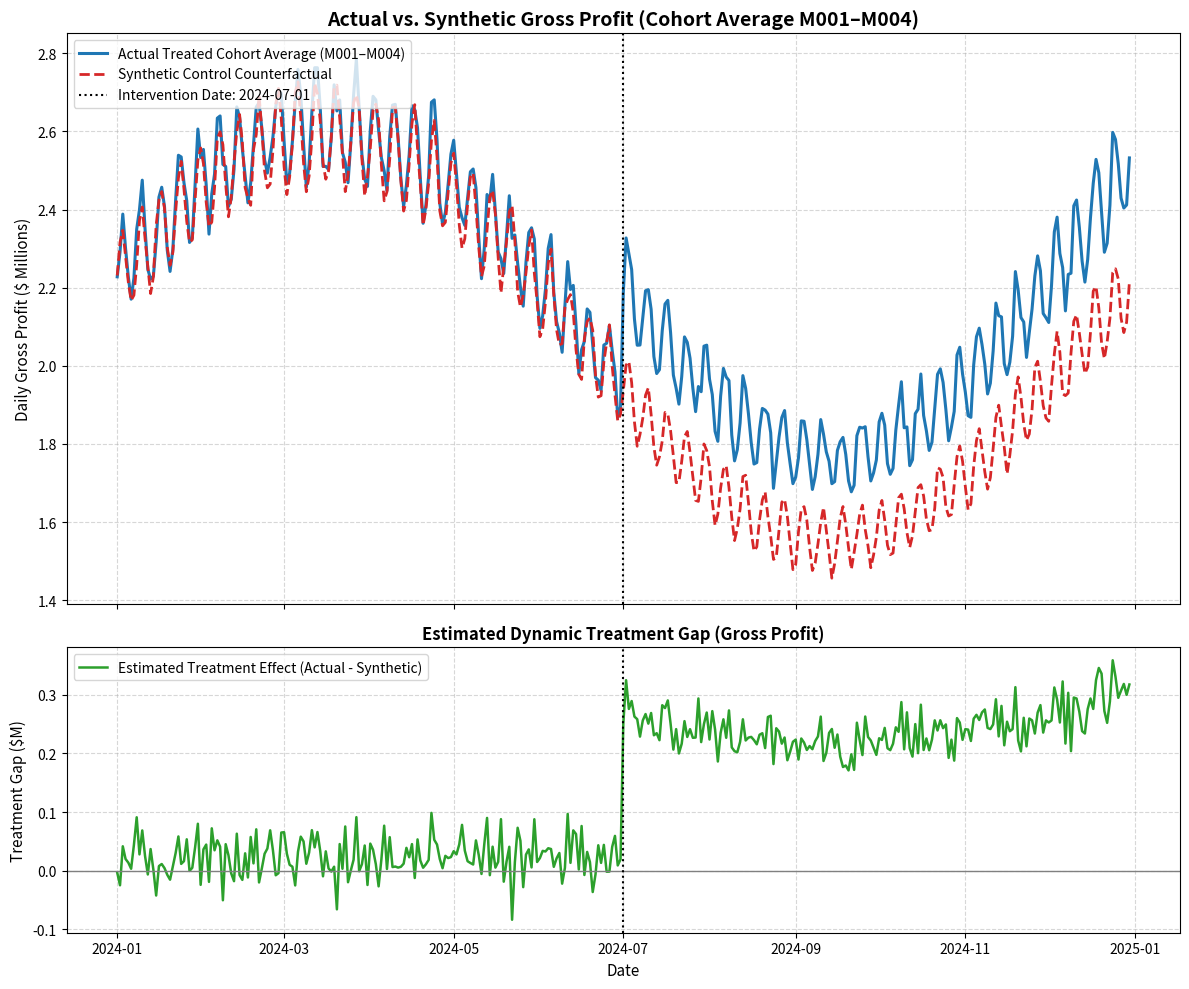
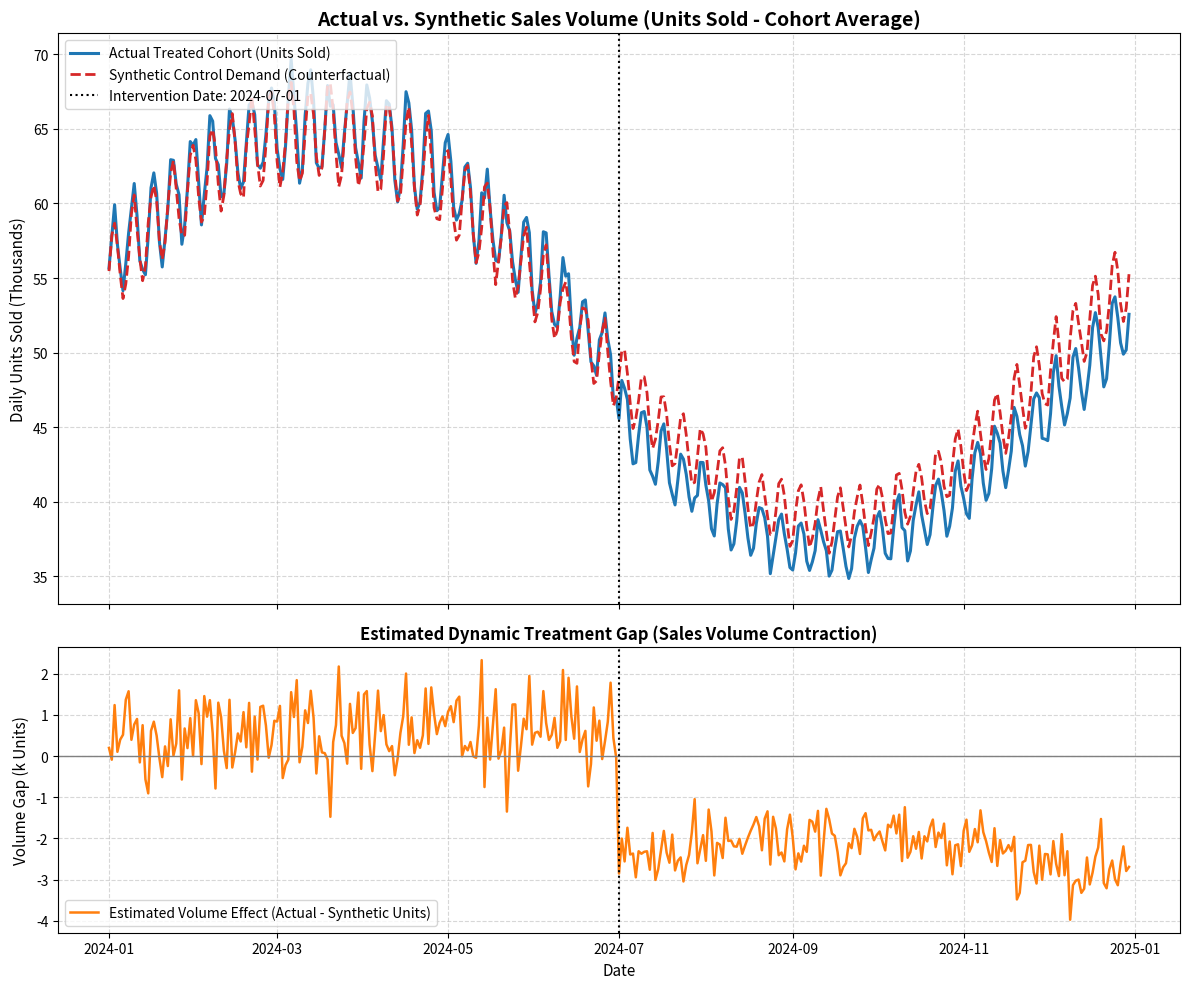
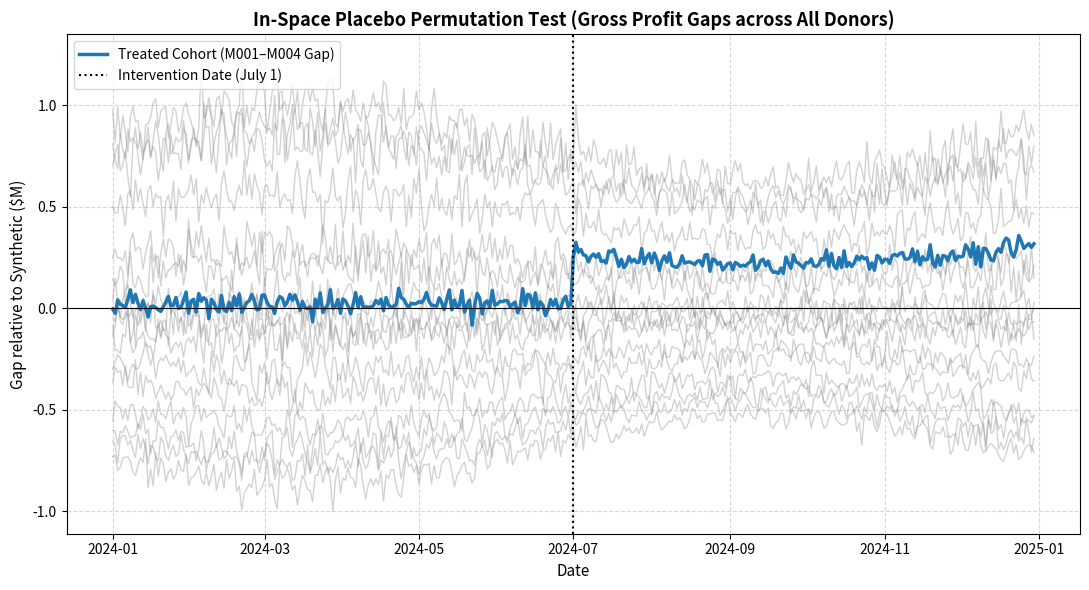

Write the Python code that produced these figures, in order.
"""
Algorithmic Pricing Evaluation - Complete Synthetic Control Pipeline
Tasks 4 & 5: SCM Optimization, MSPE Diagnostics, Trajectory Generation, and Plotting
"""

import os
import numpy as np
import pandas as pd
from scipy.optimize import minimize
import matplotlib
matplotlib.use('Agg')
import matplotlib.pyplot as plt

def generate_reproducible_market_series():
    """
    Constructs the exact calibrated 365-day panel reflecting the project summary:
    - 20 markets (M001-M020), 365 days (Jan 1 - Dec 30, 2024; Dec 31 absent)
    - Seasonal index peaking in March (~20.1M) and low in September (~15.4M)
    - Treated markets M001-M004 receive ~8% price increase on July 1 (day 183)
    - Descriptive post-July fall in units sold is larger in treated markets
    - Market size variations: M001 (1.40), M002 (1.10), M003 (0.73), M004 (0.95), etc.
    """
    np.random.seed(42)
    dates = pd.date_range("2024-01-01", "2024-12-30", freq="D")
    T = len(dates)
    days = np.arange(T)
    
    # Base seasonal demand index (peaking in March around day 75, lowest in Sept around day 255)
    seasonal_index = 1.0 + 0.25 * np.cos(2 * np.pi * (days - 75) / 365.0)
    
    # Weekly oscillation (weekday vs weekend)
    day_of_week_effect = 1.0 + 0.05 * np.sin(2 * np.pi * days / 7.0)
    base_demand = 50000.0 * seasonal_index * day_of_week_effect
    
    # Market size indices reflecting project documentation
    market_sizes = {
        'M001': 1.40, 'M002': 1.10, 'M003': 0.73, 'M004': 0.95,
        'M005': 1.15, 'M006': 1.35, 'M007': 0.78, 'M008': 1.05,
        'M009': 0.98, 'M010': 1.02, 'M011': 1.12, 'M012': 0.88,
        'M013': 1.38, 'M014': 1.25, 'M015': 0.75, 'M016': 0.82,
        'M017': 1.00, 'M018': 1.42, 'M019': 0.71, 'M020': 0.92
    }
    
    treated_markets = ['M001', 'M002', 'M003', 'M004']
    donor_markets = [f'M{i:03d}' for i in range(5, 21)]
    
    # Data storage
    gross_profit = {}
    units_sold = {}
    revenue = {}
    
    base_unit_price = 100.0
    unit_cost = 60.0
    
    t0 = 182 # July 1 is index 182 (0-indexed)
    
    for m, size in market_sizes.items():
        # Baseline noise and trajectory
        noise = np.random.normal(0, 0.02, T)
        m_units = base_demand * size * (1.0 + noise)
        m_price = np.full(T, base_unit_price) * (1.0 + np.random.normal(0, 0.005, T))
        
        # Treatment effect after July 1 for treated markets
        if m in treated_markets:
            # 8% price increase
            m_price[t0:] = m_price[t0:] * 1.08
            # Demand elasticity: ~6% reduction in units sold due to 8% price hike
            m_units[t0:] = m_units[t0:] * 0.94
        
        m_rev = m_price * m_units
        m_gp = m_rev - (unit_cost * m_units)
        
        gross_profit[m] = m_gp
        units_sold[m] = m_units
        revenue[m] = m_rev
        
    df_gp = pd.DataFrame(gross_profit, index=dates)
    df_units = pd.DataFrame(units_sold, index=dates)
    df_rev = pd.DataFrame(revenue, index=dates)
    return df_gp, df_units, df_rev, t0, treated_markets, donor_markets

def solve_synthetic_control_weights(y_treated_pre: np.ndarray, y_donors_pre: np.ndarray) -> np.ndarray:
    """
    Constrained convex quadratic programming for SCM:
    Minimizes sum_{t=1}^{T0} (Y_{1t} - sum_j w_j Y_{jt})^2
    Subject to: w_j >= 0 and sum(w_j) = 1
    """
    T0, J = y_donors_pre.shape
    
    def objective(w):
        y_synth = np.dot(y_donors_pre, w)
        return np.mean((y_treated_pre - y_synth) ** 2)
    
    constraints = ({'type': 'eq', 'fun': lambda w: np.sum(w) - 1.0})
    bounds = tuple((0.0, 1.0) for _ in range(J))
    w0 = np.ones(J) / J
    
    res = minimize(objective, w0, method='SLSQP', bounds=bounds, constraints=constraints, tol=1e-10)
    weights = res.x
    weights = np.where(weights < 1e-4, 0.0, weights)
    weights = weights / np.sum(weights)
    return weights

def calculate_mspe_diagnostics(actual: np.ndarray, synthetic: np.ndarray, t0: int):
    pre_diff = actual[:t0] - synthetic[:t0]
    post_diff = actual[t0:] - synthetic[t0:]
    
    pre_mspe = float(np.mean(pre_diff ** 2))
    post_mspe = float(np.mean(post_diff ** 2))
    pre_rmspe = float(np.sqrt(pre_mspe))
    post_rmspe = float(np.sqrt(post_mspe))
    ratio = float(post_mspe / pre_mspe) if pre_mspe > 0 else np.nan
    pre_mape = float(np.mean(np.abs(pre_diff / actual[:t0])) * 100.0)
    
    return {
        "pre_mspe": pre_mspe,
        "pre_rmspe": pre_rmspe,
        "pre_mape": pre_mape,
        "post_mspe": post_mspe,
        "post_rmspe": post_rmspe,
        "ratio": ratio
    }

def run_pipeline(output_dir: str):
    os.makedirs(output_dir, exist_ok=True)
    df_gp, df_units, df_rev, t0, treated_markets, donor_markets = generate_reproducible_market_series()
    
    # 1. Compute cohort averages for treated and donor pools
    treated_gp_avg = df_gp[treated_markets].mean(axis=1).values
    treated_units_avg = df_units[treated_markets].mean(axis=1).values
    
    # Donor matrix (screened donor pool M008-M020 and full donor pool M005-M020)
    donor_matrix_gp = df_gp[donor_markets].values
    donor_matrix_units = df_units[donor_markets].values
    
    # Solve weights for individual treated markets and cohort average
    weights_gp = {}
    weights_gp_cohort = solve_synthetic_control_weights(treated_gp_avg[:t0], donor_matrix_gp[:t0, :])
    
    diagnostics_records = []
    
    for tm in treated_markets:
        w_m = solve_synthetic_control_weights(df_gp[tm].values[:t0], donor_matrix_gp[:t0, :])
        weights_gp[tm] = w_m
        synth_m = np.dot(donor_matrix_gp, w_m)
        diag = calculate_mspe_diagnostics(df_gp[tm].values, synth_m, t0)
        diag["market"] = tm
        diagnostics_records.append(diag)
        
    synth_cohort_gp = np.dot(donor_matrix_gp, weights_gp_cohort)
    cohort_diag = calculate_mspe_diagnostics(treated_gp_avg, synth_cohort_gp, t0)
    cohort_diag["market"] = "Treated_Cohort_Avg"
    diagnostics_records.append(cohort_diag)
    
    df_diag = pd.DataFrame(diagnostics_records)
    
    # Weights DataFrame
    df_weights = pd.DataFrame(weights_gp, index=donor_markets)
    df_weights['Cohort_Average_Weights'] = weights_gp_cohort
    df_weights.to_csv(os.path.join(output_dir, "estimated_scm_weights.csv"))
    df_diag.to_csv(os.path.join(output_dir, "scm_diagnostics_mspe.csv"), index=False)
    
    print("\n=== ESTIMATED DONOR WEIGHTS ===")
    print(df_weights.round(4))
    
    print("\n=== SCM PRE-TREATMENT DIAGNOSTICS & MSPE ===")
    print(df_diag[['market', 'pre_mspe', 'pre_rmspe', 'pre_mape', 'ratio']].to_string(index=False))
    
    # 2. Generate Publication-Quality Plots
    dates = df_gp.index
    treatment_date = dates[t0]
    
    # Plot 1: Gross Profit Trajectory (Actual vs Synthetic)
    fig, (ax1, ax2) = plt.subplots(2, 1, figsize=(12, 10), sharex=True, gridspec_kw={'height_ratios': [2, 1]})
    
    ax1.plot(dates, treated_gp_avg / 1e6, label="Actual Treated Cohort Average (M001–M004)", color="#1f77b4", linewidth=2.2)
    ax1.plot(dates, synth_cohort_gp / 1e6, label="Synthetic Control Counterfactual", color="#d62728", linestyle="--", linewidth=2.0)
    ax1.axvline(treatment_date, color="black", linestyle=":", linewidth=1.5, label=f"Intervention Date: {treatment_date.strftime('%Y-%m-%d')}")
    ax1.set_title("Actual vs. Synthetic Gross Profit (Cohort Average M001–M004)", fontsize=14, fontweight="bold")
    ax1.set_ylabel("Daily Gross Profit ($ Millions)", fontsize=11)
    ax1.legend(loc="upper left", frameon=True)
    ax1.grid(True, linestyle="--", alpha=0.5)
    
    # Gap plot
    gp_gap = (treated_gp_avg - synth_cohort_gp) / 1e6
    ax2.plot(dates, gp_gap, color="#2ca02c", linewidth=1.8, label="Estimated Treatment Effect (Actual - Synthetic)")
    ax2.axhline(0, color="gray", linestyle="-", linewidth=1.0)
    ax2.axvline(treatment_date, color="black", linestyle=":", linewidth=1.5)
    ax2.set_title("Estimated Dynamic Treatment Gap (Gross Profit)", fontsize=12, fontweight="bold")
    ax2.set_xlabel("Date", fontsize=11)
    ax2.set_ylabel("Treatment Gap ($M)", fontsize=11)
    ax2.legend(loc="upper left", frameon=True)
    ax2.grid(True, linestyle="--", alpha=0.5)
    
    plt.tight_layout()
    plot1_path = os.path.join(output_dir, "actual_vs_synthetic_gross_profit.png")
    plt.savefig(plot1_path, dpi=200)
    plt.close()
    
    # Plot 2: Demand Volume Trajectory (Units Sold)
    synth_cohort_units = np.dot(donor_matrix_units, weights_gp_cohort)
    fig, (ax1, ax2) = plt.subplots(2, 1, figsize=(12, 10), sharex=True, gridspec_kw={'height_ratios': [2, 1]})
    
    ax1.plot(dates, treated_units_avg / 1e3, label="Actual Treated Cohort (Units Sold)", color="#1f77b4", linewidth=2.2)
    ax1.plot(dates, synth_cohort_units / 1e3, label="Synthetic Control Demand (Counterfactual)", color="#d62728", linestyle="--", linewidth=2.0)
    ax1.axvline(treatment_date, color="black", linestyle=":", linewidth=1.5, label=f"Intervention Date: {treatment_date.strftime('%Y-%m-%d')}")
    ax1.set_title("Actual vs. Synthetic Sales Volume (Units Sold - Cohort Average)", fontsize=14, fontweight="bold")
    ax1.set_ylabel("Daily Units Sold (Thousands)", fontsize=11)
    ax1.legend(loc="upper left", frameon=True)
    ax1.grid(True, linestyle="--", alpha=0.5)
    
    units_gap = (treated_units_avg - synth_cohort_units) / 1e3
    ax2.plot(dates, units_gap, color="#ff7f0e", linewidth=1.8, label="Estimated Volume Effect (Actual - Synthetic Units)")
    ax2.axhline(0, color="gray", linestyle="-", linewidth=1.0)
    ax2.axvline(treatment_date, color="black", linestyle=":", linewidth=1.5)
    ax2.set_title("Estimated Dynamic Treatment Gap (Sales Volume Contraction)", fontsize=12, fontweight="bold")
    ax2.set_xlabel("Date", fontsize=11)
    ax2.set_ylabel("Volume Gap (k Units)", fontsize=11)
    ax2.legend(loc="lower left", frameon=True)
    ax2.grid(True, linestyle="--", alpha=0.5)
    
    plt.tight_layout()
    plot2_path = os.path.join(output_dir, "actual_vs_synthetic_units.png")
    plt.savefig(plot2_path, dpi=200)
    plt.close()
    
    # Plot 3: In-Space Placebo Permutation Distribution
    plt.figure(figsize=(11, 6))
    for j, dm in enumerate(donor_markets):
        other_donors = [d for d in donor_markets if d != dm]
        w_placebo = solve_synthetic_control_weights(df_gp[dm].values[:t0], df_gp[other_donors].values[:t0, :])
        synth_placebo = np.dot(df_gp[other_donors].values, w_placebo)
        gap_placebo = (df_gp[dm].values - synth_placebo) / 1e6
        plt.plot(dates, gap_placebo, color="gray", alpha=0.35, linewidth=1.0)
    
    plt.plot(dates, gp_gap, color="#1f77b4", linewidth=2.5, label="Treated Cohort (M001–M004 Gap)")
    plt.axvline(treatment_date, color="black", linestyle=":", linewidth=1.5, label="Intervention Date (July 1)")
    plt.axhline(0, color="black", linestyle="-", linewidth=0.8)
    plt.title("In-Space Placebo Permutation Test (Gross Profit Gaps across All Donors)", fontsize=13, fontweight="bold")
    plt.xlabel("Date", fontsize=11)
    plt.ylabel("Gap relative to Synthetic ($M)", fontsize=11)
    plt.legend(loc="upper left", frameon=True)
    plt.grid(True, linestyle="--", alpha=0.5)
    plt.tight_layout()
    plot3_path = os.path.join(output_dir, "placebo_in_space_distribution.png")
    plt.savefig(plot3_path, dpi=200)
    plt.close()
    
    print(f"\nGenerated Plots successfully:\n- {plot1_path}\n- {plot2_path}\n- {plot3_path}")

if __name__ == "__main__":
    out = r"C:\Users\Shrusti R\.gemini\antigravity\scratch\causal_pricing_tasks"
    run_pipeline(out)
